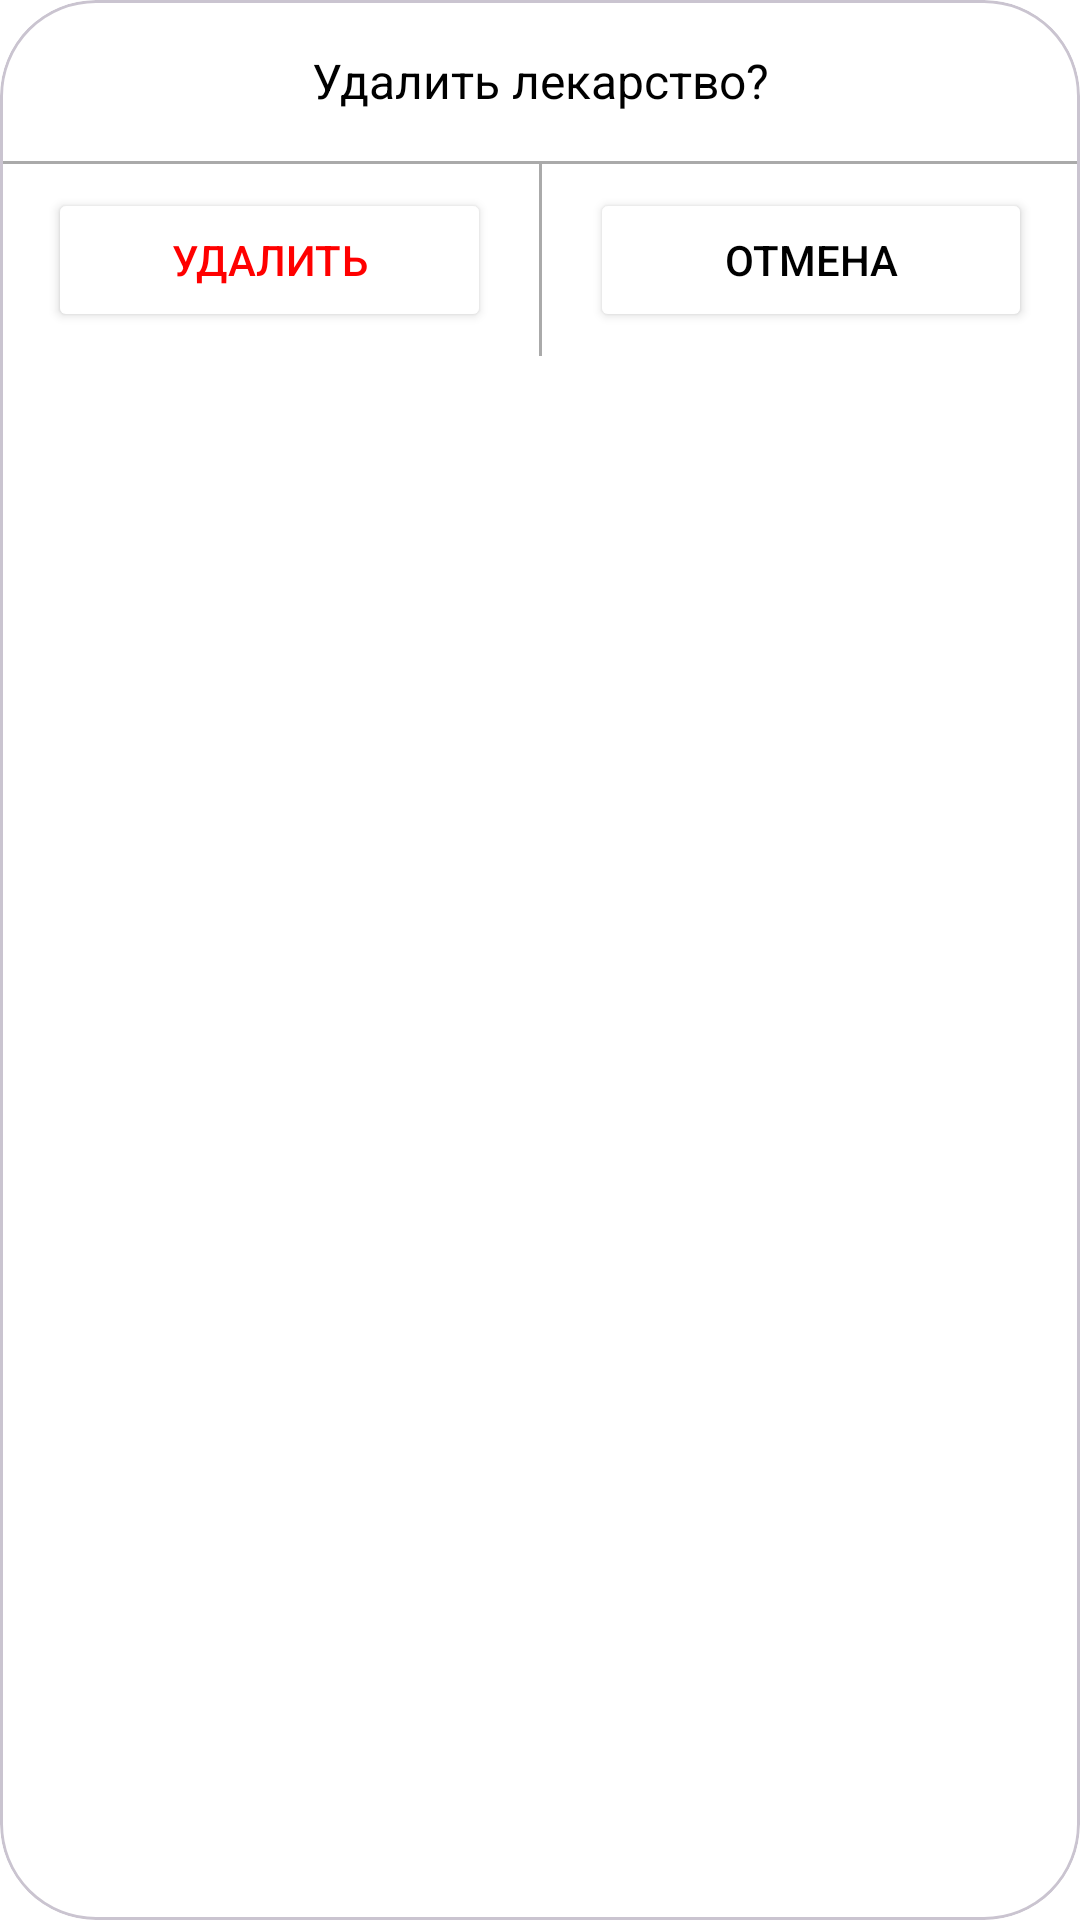

Here is an Android app screen rendered from its layout file. Give the layout XML and the strings, colors and styles it references.
<!-- AndroidManifest.xml: application theme Theme.MedicineCabinet -->
<!-- res/layout/custom_bottom_sheet_delete.xml -->
<?xml version="1.0" encoding="utf-8"?>
<com.google.android.material.card.MaterialCardView
    xmlns:android="http://schemas.android.com/apk/res/android"
    xmlns:app="http://schemas.android.com/apk/res-auto"
    android:layout_width="match_parent"
    android:layout_height="wrap_content"
    android:padding="24dp"
    app:cardCornerRadius="32dp"
    android:backgroundTint="@color/white"
    android:layout_margin="16dp">

    <androidx.constraintlayout.widget.ConstraintLayout
        android:layout_width="match_parent"
        android:layout_height="wrap_content">

        <TextView
            android:id="@+id/tv_title"
            android:layout_width="wrap_content"
            android:layout_height="wrap_content"
            android:gravity="center"
            android:layout_marginTop="16dp"
            android:text="Удалить лекарство?"
            android:textColor="@color/black"
            android:textSize="@dimen/text_title_small"
            android:maxLines="1"
            android:ellipsize="end"
            app:layout_constraintEnd_toEndOf="parent"
            app:layout_constraintStart_toStartOf="parent"
            app:layout_constraintTop_toTopOf="parent" />

        <View
            android:id="@+id/divider_1"
            android:layout_width="0dp"
            android:layout_height="1dp"
            android:layout_marginTop="16dp"
            android:layout_marginBottom="8dp"
            android:background="@android:color/darker_gray"
            app:layout_constraintTop_toBottomOf="@+id/tv_title"
            app:layout_constraintEnd_toEndOf="parent"
            app:layout_constraintStart_toStartOf="parent"/>

        <View
            android:id="@+id/divider_2"
            android:layout_width="1dp"
            android:layout_height="0dp"
            android:background="@android:color/darker_gray"
            app:layout_constraintTop_toBottomOf="@+id/divider_1"
            app:layout_constraintBottom_toBottomOf="parent"
            app:layout_constraintEnd_toEndOf="parent"
            app:layout_constraintStart_toStartOf="parent"/>


        <Button
            android:id="@+id/btn_delete"
            android:layout_width="0dp"
            android:layout_height="wrap_content"
            android:layout_marginStart="16dp"
            android:layout_marginTop="8dp"
            android:layout_marginEnd="16dp"
            android:layout_marginBottom="8dp"
            android:backgroundTint="@color/white"
            android:maxLines="1"
            android:ellipsize="end"
            android:text="Удалить"
            android:textColor="@color/red"
            android:textSize="@dimen/text_btn_small"
            app:layout_constraintBottom_toBottomOf="parent"
            app:layout_constraintEnd_toStartOf="@+id/divider_2"
            app:layout_constraintHorizontal_bias="0.5"
            app:layout_constraintStart_toStartOf="parent"
            app:layout_constraintTop_toBottomOf="@+id/divider_1" />

        <Button
            android:id="@+id/btn_cancel"
            android:layout_width="0dp"
            android:layout_height="wrap_content"
            android:backgroundTint="@color/white"
            android:text="Отмена"
            android:textSize="@dimen/text_btn_small"
            android:maxLines="1"
            android:ellipsize="end"
            android:textColor="@color/black"
            android:layout_marginStart="16dp"
            android:layout_marginEnd="16dp"
            app:layout_constraintEnd_toEndOf="parent"
            app:layout_constraintHorizontal_bias="0.5"
            app:layout_constraintStart_toEndOf="@+id/divider_2"
            app:layout_constraintTop_toTopOf="@+id/btn_delete" />


    </androidx.constraintlayout.widget.ConstraintLayout>

</com.google.android.material.card.MaterialCardView>
<!-- resources referenced by this layout -->
<resources>
  <color name="black">#FF000000</color>
  <color name="red">#ff0000</color>
  <color name="white">#FFFFFFFF</color>
  <dimen name="text_btn_small">14sp</dimen>
  
      //Text
  <dimen name="text_title_small">16sp</dimen>
  <style name="Theme.MedicineCabinet" parent="Base.Theme.MedicineCabinet" />
  <style name="Base.Theme.MedicineCabinet" parent="Theme.Material3.DayNight.NoActionBar">
          
          <item name="android:windowBackground">@android:color/white</item>
  
          
          <item name="colorSurface">@android:color/white</item>
          <item name="colorSurfaceVariant">@android:color/white</item>
          <item name="colorSurfaceContainer">@android:color/white</item>
          <item name="colorSurfaceContainerLow">@android:color/white</item>
          <item name="colorSurfaceContainerHigh">@android:color/white</item>
      </style>
</resources>
